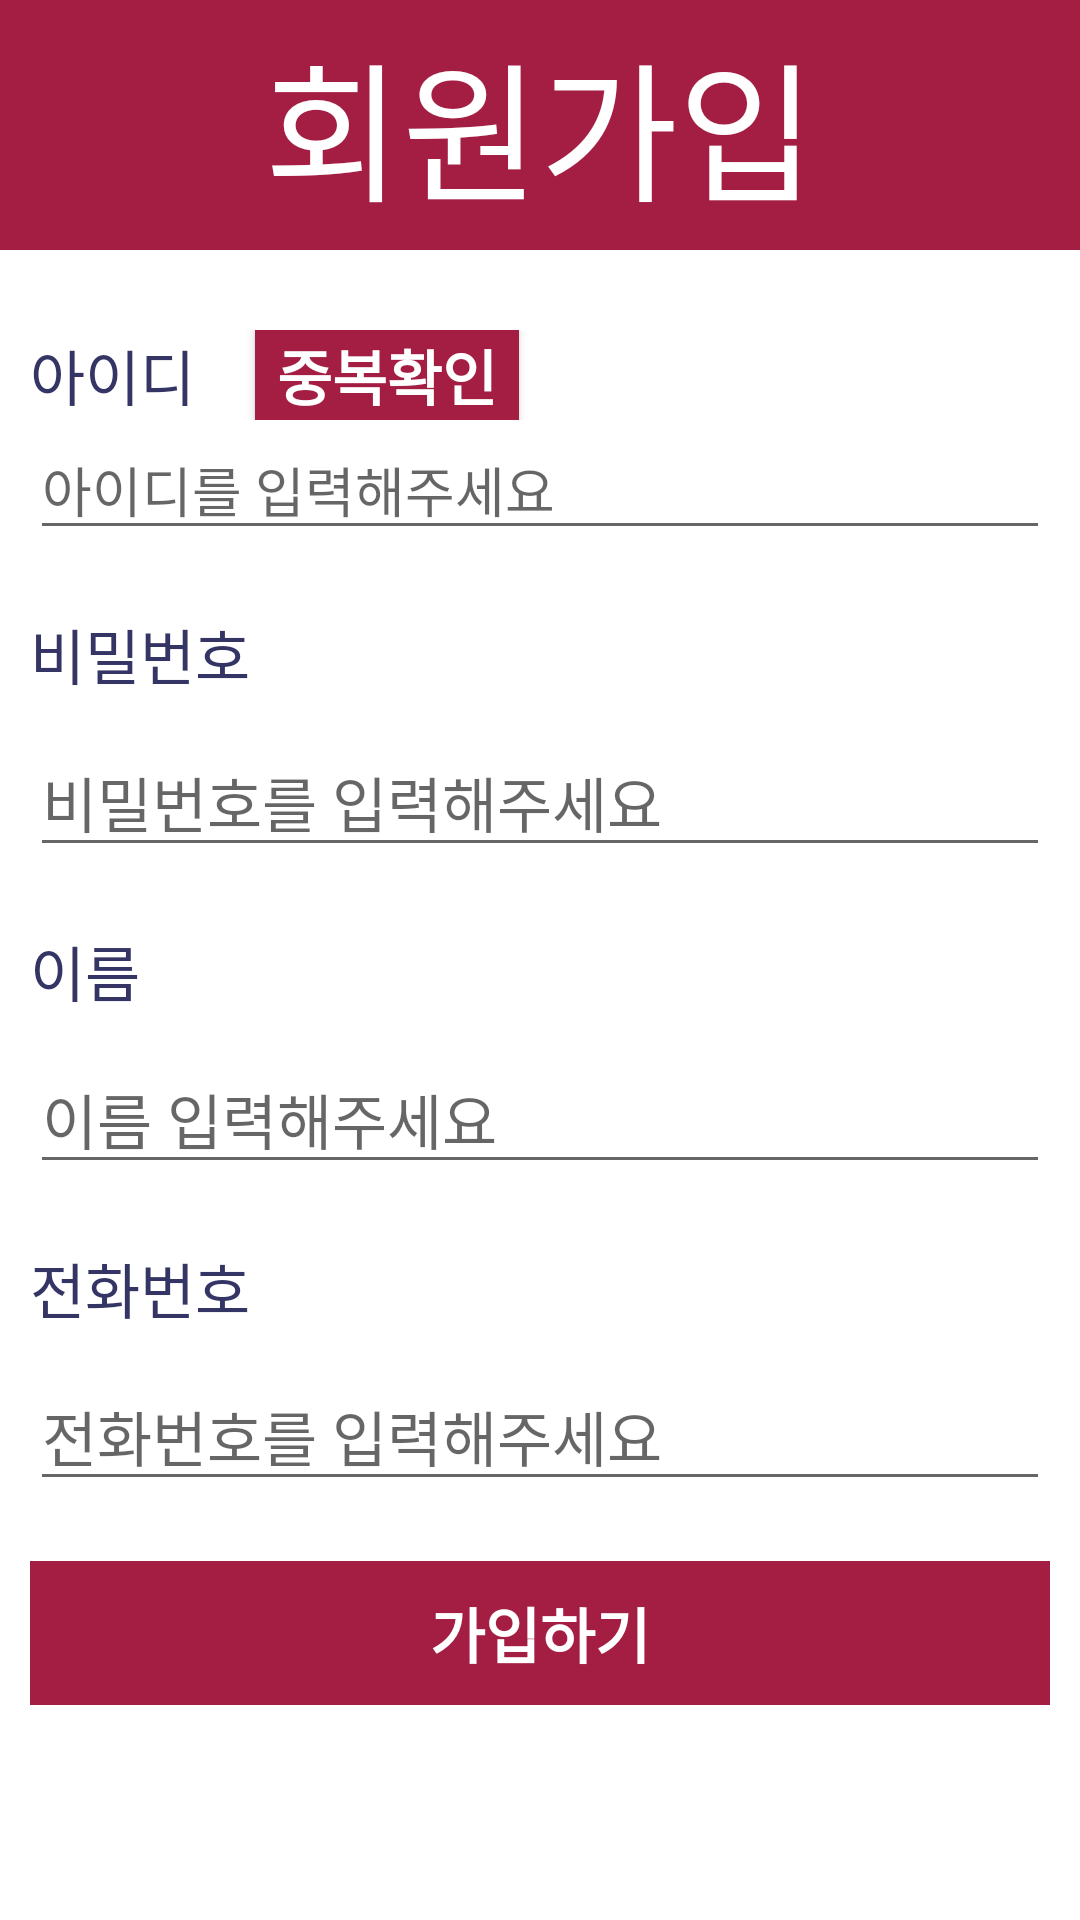

Layout XML and referenced resources for this Android screen:
<!-- AndroidManifest.xml: application theme Theme.Test4 -->
<!-- res/layout/activity_register.xml -->
<?xml version="1.0" encoding="utf-8"?>
<androidx.constraintlayout.widget.ConstraintLayout xmlns:android="http://schemas.android.com/apk/res/android"
    xmlns:app="http://schemas.android.com/apk/res-auto"
    xmlns:tools="http://schemas.android.com/tools"
    android:layout_width="match_parent"
    android:layout_height="match_parent"
    android:background="@color/white"
    tools:context=".RegisterActivity">

    <LinearLayout
        android:layout_width="match_parent"
        android:layout_height="match_parent"
        android:orientation="vertical">

        <LinearLayout
            android:layout_width="match_parent"
            android:layout_height="100dp"
            android:orientation="vertical"
            android:background="@color/white">

            <TextView
                android:layout_width="match_parent"
                android:layout_height="250px"
                android:text="회원가입"
                android:textAlignment="center"
                android:gravity="center"
                android:fontFamily="@font/hannamfree"
                android:background="@color/hannam_color"
                android:textColor="@color/white"
                android:textSize="50dp"
                android:layout_marginBottom="30px"/>

        </LinearLayout>

        <LinearLayout
            android:layout_width="match_parent"
            android:layout_height="wrap_content"
            android:orientation="vertical">

            <LinearLayout
                android:layout_width="match_parent"
                android:layout_height="match_parent"
                android:orientation="vertical"
                android:layout_gravity="center"
                android:padding="10dp">
                <LinearLayout
                    android:layout_width="match_parent"
                    android:layout_height="match_parent"
                    android:orientation="horizontal">
                    <TextView
                        android:layout_width="wrap_content"
                        android:layout_height="match_parent"
                        android:text="아이디"
                        android:layout_gravity="center"
                        android:textAlignment="center"
                        android:fontFamily="@font/hannamfree"
                        android:textColor="@color/hannam_text"
                        android:gravity="center"
                        android:textSize="20dp"/>
                    <Button
                        android:layout_width="wrap_content"
                        android:layout_height="30dp"
                        android:text="중복확인"
                        android:textSize="20dp"
                        android:layout_marginLeft="20dp"
                        android:background="@color/hannam_color"
                        android:textStyle="bold"
                        android:textColor="@color/white"
                        android:id="@+id/validateButton"
                        />
                </LinearLayout>

                <EditText
                    android:layout_width="match_parent"
                    android:layout_height="wrap_content"
                    android:fontFamily="@font/hannamfree"
                    android:hint="아이디를 입력해주세요"
                    android:textColor="@color/gray"
                    android:id="@+id/idText"
                    />
            </LinearLayout>

            <LinearLayout
                android:layout_width="match_parent"
                android:layout_height="wrap_content"
                android:orientation="vertical"
                android:layout_gravity="center"
                android:padding="10dp">
                <TextView
                    android:layout_width="match_parent"
                    android:layout_height="wrap_content"
                    android:text="비밀번호"
                    android:layout_marginBottom="10dp"
                    android:fontFamily="@font/hannamfree"
                    android:textColor="@color/hannam_text"
                    android:textSize="20dp"/>
                <EditText
                    android:inputType="textPassword"
                    android:layout_width="match_parent"
                    android:layout_height="wrap_content"
                    android:hint="비밀번호를 입력해주세요"
                    android:textSize="20dp"
                    android:fontFamily="@font/hannamfree"
                    android:textColor="@color/gray"
                    android:id="@+id/passwordText"
                    />
            </LinearLayout>

            <LinearLayout
                android:layout_width="match_parent"
                android:layout_height="wrap_content"
                android:orientation="vertical"
                android:layout_gravity="center"
                android:padding="10dp">
                <TextView
                    android:layout_width="match_parent"
                    android:layout_height="wrap_content"
                    android:text="이름"
                    android:textColor="@color/hannam_text"
                    android:layout_marginBottom="10dp"
                    android:fontFamily="@font/hannamfree"
                    android:textSize="20dp"/>
                <EditText
                    android:layout_width="match_parent"
                    android:layout_height="wrap_content"
                    android:hint="이름 입력해주세요"
                    android:fontFamily="@font/hannamfree"
                    android:textSize="20dp"
                    android:textColor="@color/gray"
                    android:id="@+id/nameText"
                    />
            </LinearLayout>

            <LinearLayout
                android:layout_width="match_parent"
                android:layout_height="wrap_content"
                android:orientation="vertical"
                android:layout_gravity="center"
                android:padding="10dp">
                <TextView
                    android:layout_width="match_parent"
                    android:layout_height="wrap_content"
                    android:text="전화번호"
                    android:textColor="@color/hannam_text"
                    android:fontFamily="@font/hannamfree"
                    android:layout_marginBottom="10dp"
                    android:textSize="20dp"/>
                <EditText
                    android:layout_width="match_parent"
                    android:layout_height="wrap_content"
                    android:hint="전화번호를 입력해주세요"
                    android:textSize="20dp"
                    android:fontFamily="@font/hannamfree"
                    android:textColor="@color/gray"
                    android:id="@+id/phoneText"
                    />
            </LinearLayout>

            <LinearLayout
                android:layout_width="match_parent"
                android:layout_height="match_parent"
                android:orientation="vertical"
                android:layout_gravity="center"
                android:padding="10dp"
                >
                <Button
                    android:layout_width="match_parent"
                    android:layout_height="match_parent"
                    android:text="가입하기"
                    android:textStyle="bold"
                    android:textColor="@color/white"
                    android:textSize="20dp"
                    android:background="@color/hannam_color"
                    android:id="@+id/registerButton"
                    />


            </LinearLayout>

        </LinearLayout>

    </LinearLayout>

</androidx.constraintlayout.widget.ConstraintLayout>
<!-- resources referenced by this layout -->
<resources>
  <color name="gray">#808080</color>
  <color name="hannam_color">#A41E44</color>
  <color name="hannam_text">#343465</color>
  <color name="white">#FFFFFFFF</color>
  <style name="Theme.Test4" parent="Base.Theme.Test4" />
  <style name="Base.Theme.Test4" parent="Theme.AppCompat.Light.NoActionBar">
          
          
      </style>
</resources>
